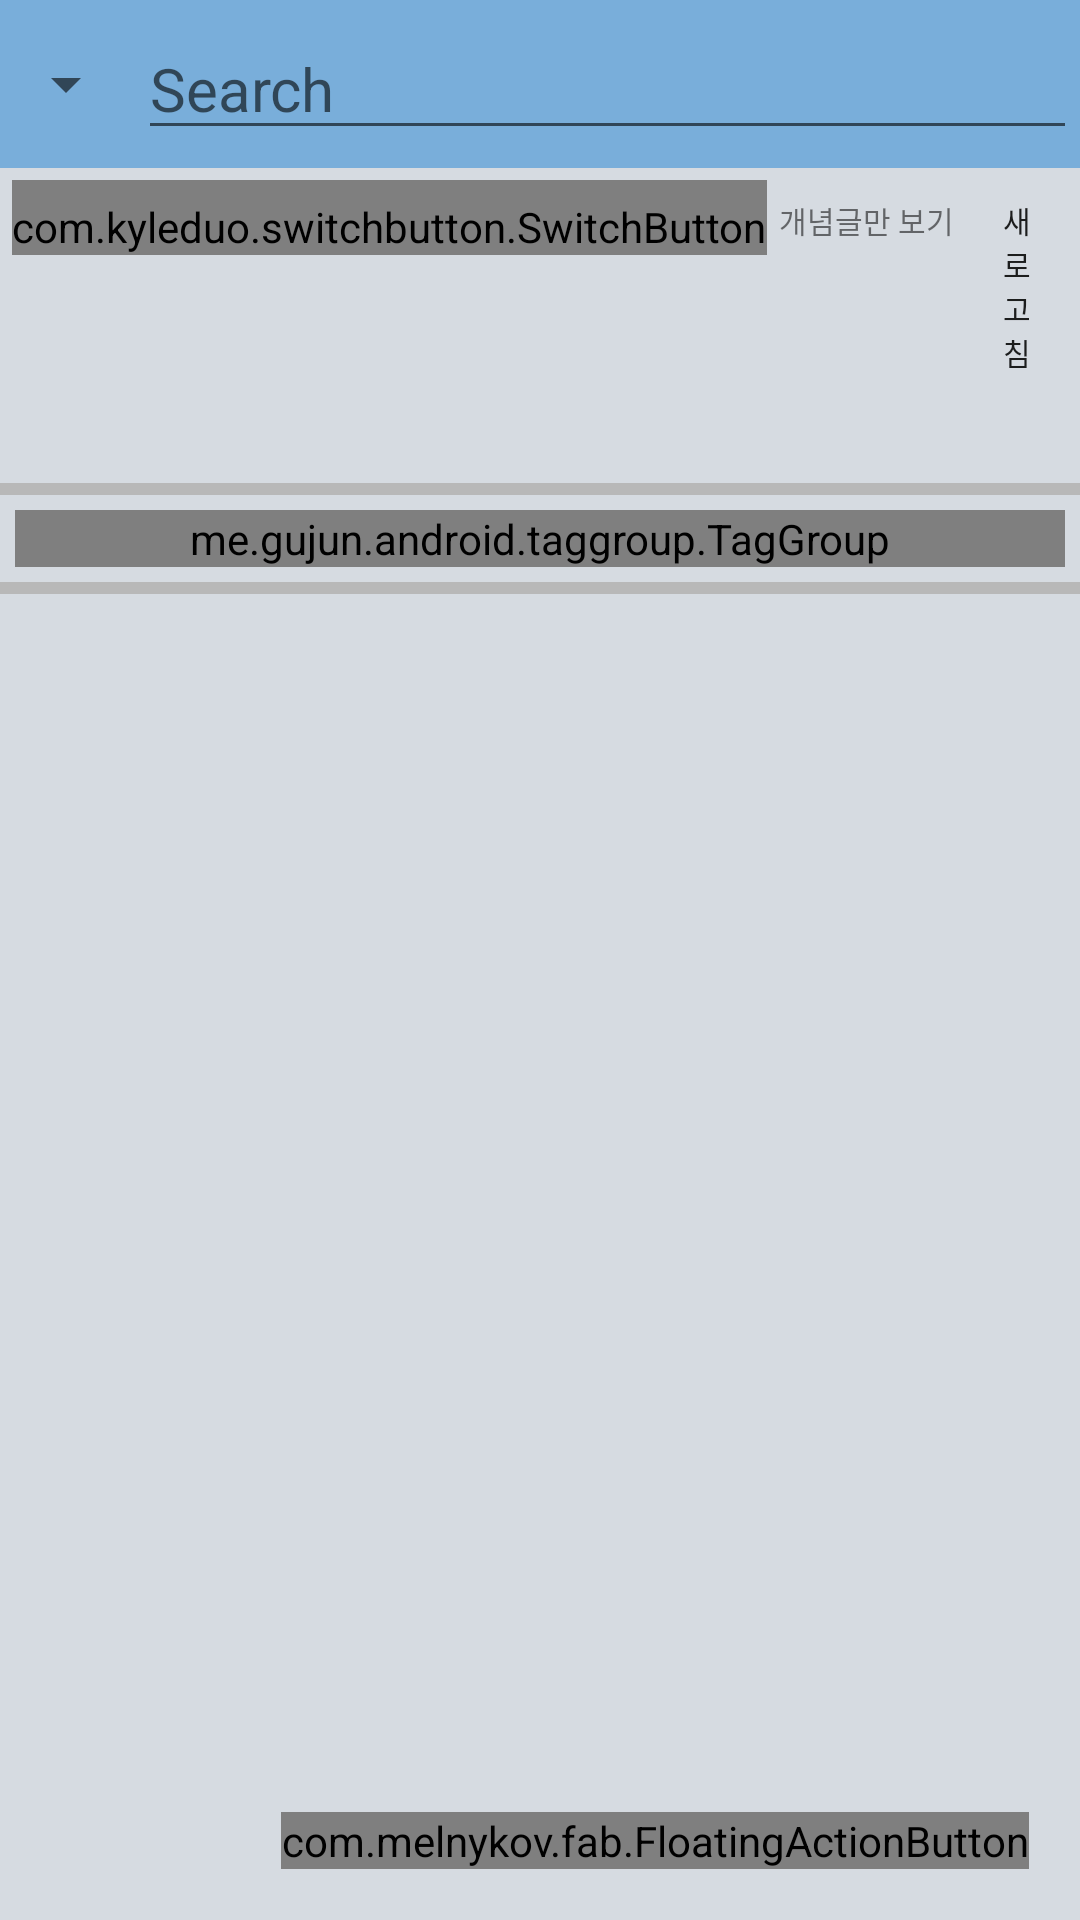

This screen was rendered from an Android layout file. Write that file and the resources it references.
<!-- AndroidManifest.xml: activity theme AppTheme -->
<!-- res/layout/activity_main.xml -->
<?xml version="1.0" encoding="utf-8"?>
<RelativeLayout
    xmlns:android="http://schemas.android.com/apk/res/android"
    xmlns:tools="http://schemas.android.com/tools"
    android:layout_width="match_parent"
    android:layout_height="match_parent"
    android:orientation="vertical"
    xmlns:app="http://schemas.android.com/apk/res-auto"
    tools:context="parkjunu.finder.com.viewer.MainActivity"
    android:background="@color/background"
    >

    <LinearLayout
        android:orientation="vertical"
        android:layout_width="match_parent"
        android:layout_height="match_parent"
        android:focusable="true"
        android:focusableInTouchMode="true"
        >
        <android.support.v7.widget.Toolbar
            xmlns:android="http://schemas.android.com/apk/res/android"
            android:layout_width="match_parent"
            android:layout_height="wrap_content"
            android:minHeight="?attr/actionBarSize"
            android:id="@+id/toolbar"
            android:titleTextColor="@color/black"
            android:title="@string/app_name"
            android:background="@color/search_bar"
            >
                <Spinner
                    android:id="@+id/search_type"
                    android:layout_width="30dp"
                    android:layout_height="wrap_content"
                    android:entries="@array/types">

                </Spinner>
                <EditText
                    android:layout_width="match_parent"
                    android:layout_height="wrap_content"
                    android:id="@+id/search_view"
                    android:hint="@string/searching"
                    android:shadowColor="@color/colorAccent"
                    android:textColor="@color/black"
                    android:singleLine="true"
                    android:layout_margin="1dp"
                    android:textSize="20dp"/>

                <ImageButton
                    android:layout_width="wrap_content"
                    android:layout_height="wrap_content"
                    android:src="@drawable/ic_search_black_24dp"/>

        </android.support.v7.widget.Toolbar>

        <LinearLayout
            android:layout_width="match_parent"
            android:layout_height="wrap_content"
            android:orientation="horizontal">

            <com.kyleduo.switchbutton.SwitchButton
                android:id="@+id/only_best"
                android:layout_width="wrap_content"
                android:layout_height="wrap_content"
                android:shadowColor="@color/colorPrimary"
                android:paddingTop="6dp"
                android:layout_margin="4dp"
                />
            <TextView
                android:layout_width="wrap_content"
                android:layout_height="wrap_content"
                android:text="개념글만 보기"
                android:textSize="10dp"/>
            <Button
                android:id="@+id/refresh_btn"
                android:layout_width="wrap_content"
                android:layout_height="wrap_content"
                android:textSize="10dp"
                android:text="새로고침"
                style="?android:attr/borderlessButtonStyle"
                />
            <Button
                android:id="@+id/page_move"
                android:layout_width="wrap_content"
                android:layout_height="wrap_content"
                android:text="리스트 이동"
                android:textSize="10dp"
                android:visibility="invisible"
                style="?android:attr/borderlessButtonStyle"
                />

        </LinearLayout>

        <View
            android:layout_width="match_parent"
            android:layout_height="4dp"
            android:background="#b8b8b8"
            />
        <LinearLayout
            android:layout_width="match_parent"
            android:layout_height="wrap_content">


                <me.gujun.android.taggroup.TagGroup
                    android:layout_width="match_parent"
                    android:scrollbars="horizontal"
                    android:layout_height="match_parent"
                    android:layout_margin="5dp"
                    android:id="@+id/tag_group"
                    android:isScrollContainer="true"
                    app:atg_backgroundColor="@color/tagBackground"
                    app:atg_textColor="#ffffff"
                    app:atg_textSize="20dp">
                    <HorizontalScrollView
                        android:layout_width="match_parent"
                        android:layout_height="match_parent">

                    </HorizontalScrollView>

                </me.gujun.android.taggroup.TagGroup>
        </LinearLayout>

        <View
            android:layout_width="match_parent"
            android:layout_height="4dp"
            android:background="#b8b8b8"
            />


        <FrameLayout
            android:layout_width="match_parent"
            android:layout_height="match_parent">

            <ListView
                android:layout_width="match_parent"
                android:layout_height="match_parent"
                android:scrollbars="vertical"
                android:id="@+id/video_list"
                />

            <com.melnykov.fab.FloatingActionButton
                android:id="@+id/fab"
                android:layout_width="wrap_content"
                android:layout_height="wrap_content"
                android:layout_gravity="bottom|right"
                android:layout_margin="17dp"
                android:src="@drawable/plus"
                app:fab_colorNormal="@color/search_bar"
                />

            <include
                android:id="@+id/bottom_loader"
                android:layout_height="wrap_content"
                android:layout_width="match_parent"
                android:layout_gravity="center"
                layout="@layout/custom_bottom_progressbar"
                android:visibility="gone"
                />
        </FrameLayout>

    </LinearLayout>

</RelativeLayout>
<!-- res/layout/custom_bottom_progressbar.xml (included above) -->
<?xml version="1.0" encoding="utf-8"?>
<RelativeLayout xmlns:android="http://schemas.android.com/apk/res/android"
    xmlns:app="http://schemas.android.com/apk/res-auto"
    android:orientation="vertical"
    android:layout_width="match_parent"
    android:layout_gravity="center"
    android:gravity="center"
    android:layout_height="wrap_content">

    <com.wang.avi.AVLoadingIndicatorView
        android:layout_width="wrap_content"
        android:layout_height="wrap_content"
        android:id ="@+id/custom_bottom_progressbar"
        android:foregroundGravity="center"
        app:indicatorName="BallPulseIndicator"
        app:indicatorColor="@color/main_color"/>

    <TextView
        android:layout_width="wrap_content"
        android:layout_height="wrap_content"
        android:text="@string/progressbar_loading"
        android:layout_below="@id/custom_bottom_progressbar"
        android:gravity="center"/>

</RelativeLayout>
<!-- resources referenced by this layout -->
<resources>
  <array name="types">
          <item>전체</item>
          <item>제목</item>
          <item>내용</item>
          <item>글쓴이</item>
          <item>제목+내용</item>
      </array>
  <color name="background">#d6dbe1</color>
  <color name="colorAccent">#0f0b30</color>
  <color name="colorPrimary">#79aeda</color>
  <color name="main_color">#e62117</color>
  <color name="search_bar">#79aeda</color>
  <color name="tagBackground">#5e88dc</color>
  <!-- drawable plus: png bitmap (drawable, 419 bytes) -->
  <string name="app_name">느갤 뷰어(Your Name Gallery Viewer)</string>
  <string name="progressbar_loading">Loading</string>
  <string name="searching">Search</string>
  <style name="AppTheme" parent="Theme.AppCompat.Light.NoActionBar">
          
          <item name="colorPrimary">@color/colorPrimary</item>
          <item name="colorPrimaryDark">@color/colorPrimaryDark</item>
          <item name="colorAccent">@color/colorAccent</item>
      </style>
  <color name="colorPrimaryDark">#79aeda</color>
  <!-- not gathered from this repository: default colours our renderer supplied (Android Studio template values) -->
  <color name="black">#FF000000</color>
</resources>
